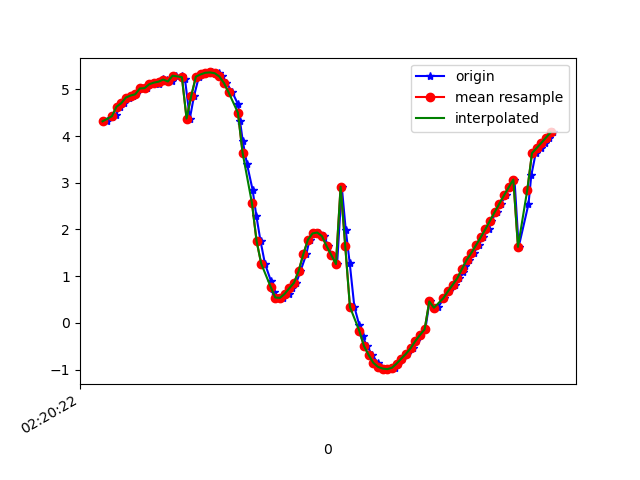

The table this chart was drawn from, first rows:
1617848422818, 544066381874682, 4.314328, -2.0497441, 8.557167
1617848422841, 544066401105452, 4.403, -2.156, 8.486
1617848422857, 544066420336222, 4.442, -2.314, 8.423
1617848422874, 544066439566992, 4.627, -2.391, 8.301
1617848422891, 544066458797762, 4.7, -2.414, 8.253
1617848422913, 544066478028532, 4.823, -2.548, 8.142
1617848422929, 544066497259302, 4.866, -2.523, 8.124
1617848422944, 544066516490072, 4.892, -2.665, 8.063
1617848422964, 544066535720842, 5.018, -2.756, 7.954
1617848422991, 544066554951612, 5.024, -2.834, 7.922
1617848423001, 544066574182382, 5.107, -3.058, 7.785
1617848423024, 544066593413152, 5.142, -3.088, 7.75
1617848423040, 544066612643922, 5.104, -3.171, 7.742
1617848423058, 544066631874692, 5.222, -3.362, 7.581
1617848423077, 544066651105462, 5.208, -3.388, 7.579
1617848423096, 544066670336232, 5.167, -3.489, 7.561
1617848423115, 544066689567002, 5.291, -3.604, 7.42
1617848423140, 544066708797772, 5.294, -3.626, 7.407
1617848423153, 544066728028542, 5.225, -3.76, 7.389
1617848423174, 544066747259312, 4.373, -3.241, 8.149
1617848423192, 544066766490082, 4.857, -3.764, 7.634
1617848423213, 544066785720852, 5.271, -4.458, 6.956
1617848423230, 544066804951622, 5.318, -4.983, 6.552
1617848423249, 544066824182392, 5.353, -5.615, 5.988
1617848423271, 544066843413162, 5.36, -6.286, 5.272
1617848423297, 544066862643932, 5.345, -6.937, 4.399
1617848423312, 544066881874702, 5.275, -7.517, 3.421
1617848423331, 544066901105472, 5.136, -8.009, 2.348
1617848423356, 544066920336242, 4.935, -8.394, 1.11
1617848423381, 544066939567012, 4.676, -8.608, -0.2601
1617848423389, 544066958797782, 4.321, -8.659, -1.547
1617848423401, 544066978028552, 3.886, -8.609, -2.613
1617848423419, 544066997259322, 3.396, -8.514, -3.466
1617848423443, 544067016490092, 2.848, -8.378, -4.212
1617848423459, 544067035720862, 2.29, -8.176, -4.893
1617848423477, 544067054951632, 1.751, -7.986, -5.403
1617848423496, 544067074182402, 1.266, -7.854, -5.723
1617848423522, 544067093413172, 0.893, -7.705, -5.99
1617848423534, 544067112643942, 0.6593, -7.572, -6.187
1617848423553, 544067131874712, 0.5448, -7.571, -6.199
1617848423573, 544067151229697, 0.5362, -7.687, -6.054
1617848423598, 544067170460467, 0.6218, -7.821, -5.873
1617848423610, 544067189691237, 0.7419, -7.943, -5.692
1617848423630, 544067208922007, 0.8581, -8.068, -5.497
1617848423648, 544067228152777, 1.109, -8.082, -5.431
1617848423673, 544067247383547, 1.469, -8.127, -5.276
1617848423687, 544067266614317, 1.782, -8.342, -4.824
1617848423709, 544067285845087, 1.916, -8.762, -3.949
1617848423726, 544067305075857, 1.935, -9.132, -2.983
1617848423749, 544067324306627, 1.859, -9.38, -2.143
1617848423767, 544067343537397, 1.644, -9.547, -1.48
1617848423782, 544067362768167, 1.455, -9.635, -1.048
1617848423805, 544067381998937, 1.26, -9.687, -0.7891
1617848423825, 544067401229707, 2.917, -9.14, 1.999
1617848423842, 544067420460477, 1.994, -9.562, 0.7929
1617848423859, 544067439691247, 1.283, -9.698, 0.5866
1617848423879, 544067458922017, 0.3417, -9.757, 0.851
1617848423900, 544067478152787, -0.0433, -9.673, 1.572
1617848423914, 544067497383557, -0.2847, -9.498, 2.397
1617848423933, 544067516614327, -0.4904, -9.192, 3.363
1617848423955, 544067535845097, -0.6838, -8.688, 4.483
... 40 more rows
